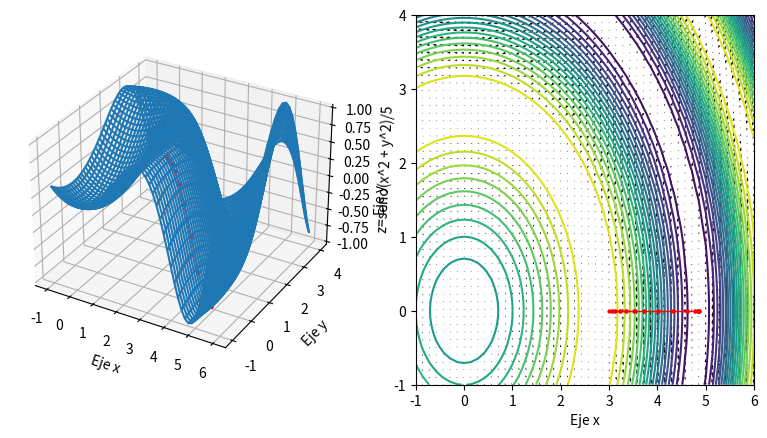
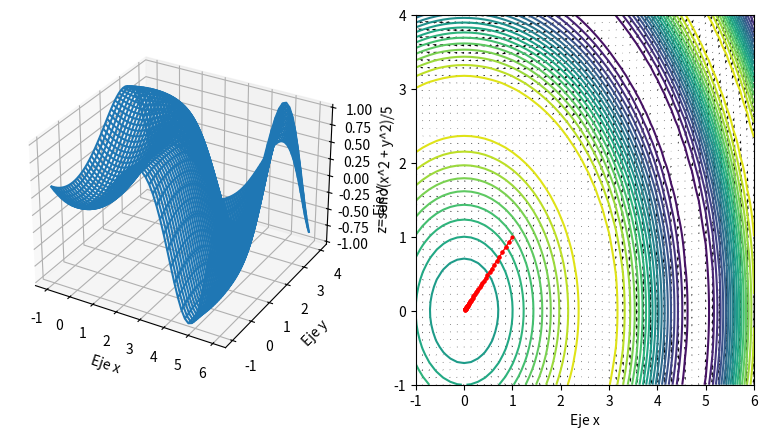

These figures' Python source, in order:
import math
import numpy as np
from matplotlib import pyplot as plt

def graficoGradiente(punto_inicial):
    X = np.linspace(-1, 6)
    Y = np.linspace(-1, 4)
    X, Y = np.meshgrid(X,Y)
    Z = np.sin((X**2 + Y**2)/5)
    etiquetas = ['Eje x', 'Eje y', 'z=seno(x^2 + y^2)/5']
  
    fig = plt.figure(figsize=plt.figaspect(0.5))
    ax = fig.add_subplot(1, 2, 1, projection='3d')
    ax.plot_wireframe(X,Y,Z)
    ax.set_xlabel(etiquetas[0])
    ax.set_ylabel(etiquetas[1])
    ax.set_zlabel(etiquetas[2]);
    
    ax1 = fig.add_subplot(1, 2, 2)
    
    pr, ph = np.gradient(Z,0.05,0.05)
    ax1.contour(X,Y,Z,20)
    ax1.quiver(X,Y,pr,ph)
    ax1.set_xlabel(etiquetas[0])
    ax1.set_ylabel(etiquetas[1])
    
    plt.show()
    coord = punto_inicial

    return([coord[0], coord[1], [ax, ax1]])    

def graficarPaso(punto_anterior, punto_actual, h):
    ax = h[0]
    ax1 = h[1]
    
    XL = ax.get_xlim()
    YL = ax.get_ylim()
    ZL = ax.get_zlim()
    
    menores = [XL[0], YL[0], ZL[0]]
    mayores = [XL[1], YL[1], ZL[1]]
    
    punto_actual1 = np.max(np.matrix([punto_actual,  menores]),axis=0).tolist()[0]
    punto_actual1 = np.min(np.matrix([punto_actual1, mayores]),axis=0).tolist()[0]
    
    punto_anterior1 = np.max(np.matrix([punto_anterior,  menores]),axis=0).tolist()[0]
    punto_anterior1 = np.min(np.matrix([punto_anterior1, mayores]),axis=0).tolist()[0]
        
    ax.plot3D([punto_anterior1[0],punto_actual1[0]],[punto_anterior1[1],punto_actual1[1]],[punto_anterior1[2],punto_actual1[2]],color='r',lw=1, ls='-', marker='o', markersize=2)
    
    XL = ax1.get_xlim()
    YL = ax1.get_ylim()
    
    menores = [XL[0], YL[0]]
    mayores = [XL[1], YL[1]]
        
    punto_actual2 = np.max(np.matrix([punto_actual[:2],  menores]),axis=0).tolist()[0]
    punto_actual2 = np.min(np.matrix([punto_actual2[:2], mayores]),axis=0).tolist()[0]
    
    punto_anterior2 = np.max(np.matrix([punto_anterior[:2],  menores]),axis=0).tolist()[0]
    punto_anterior2 = np.min(np.matrix([punto_anterior2[:2], mayores]),axis=0).tolist()[0]
    
    ax1.plot([punto_anterior2[0],punto_actual2[0]],[punto_anterior2[1],punto_actual2[1]],color='r',lw=1, ls='-', marker='o', markersize=2)
    plt.draw()
    plt.pause(.01)
    
    
def descensoPorGradiente(punto_inicial, alfa, tolerancia, iteraciones):
    [x, y, h] = graficoGradiente(punto_inicial)
    z = np.sin((x ** 2 + y ** 2)/5)
    pasos = 0
    cambioZ = 1

    while (pasos < iteraciones) and (cambioZ > tolerancia):
        punto_anterior = [x, y, z]

        gradiente_x = (2 * x * np.cos((x ** 2 + y ** 2) / 5)) / 5
        gradiente_y = (2 * y * np.cos((x ** 2 + y ** 2) / 5)) / 5
    
        x = x - alfa * gradiente_x
        y = y - alfa * gradiente_y
        z = np.sin((x ** 2 + y ** 2) / 5)

        cambioZ = math.fabs(z - punto_anterior[2])
        graficarPaso(punto_anterior, [x, y, z], h)
        pasos = pasos + 1
    
    print('El valor de x es: ', x)
    print('El valor de y es: ', y)
    print('El valor de z es: ', z)
    print("Pasos dados = ", pasos)

descensoPorGradiente([3, 0], 0.2, 10**-5, 50)
descensoPorGradiente([1, 1], 0.2, 10**-5, 50)

    
